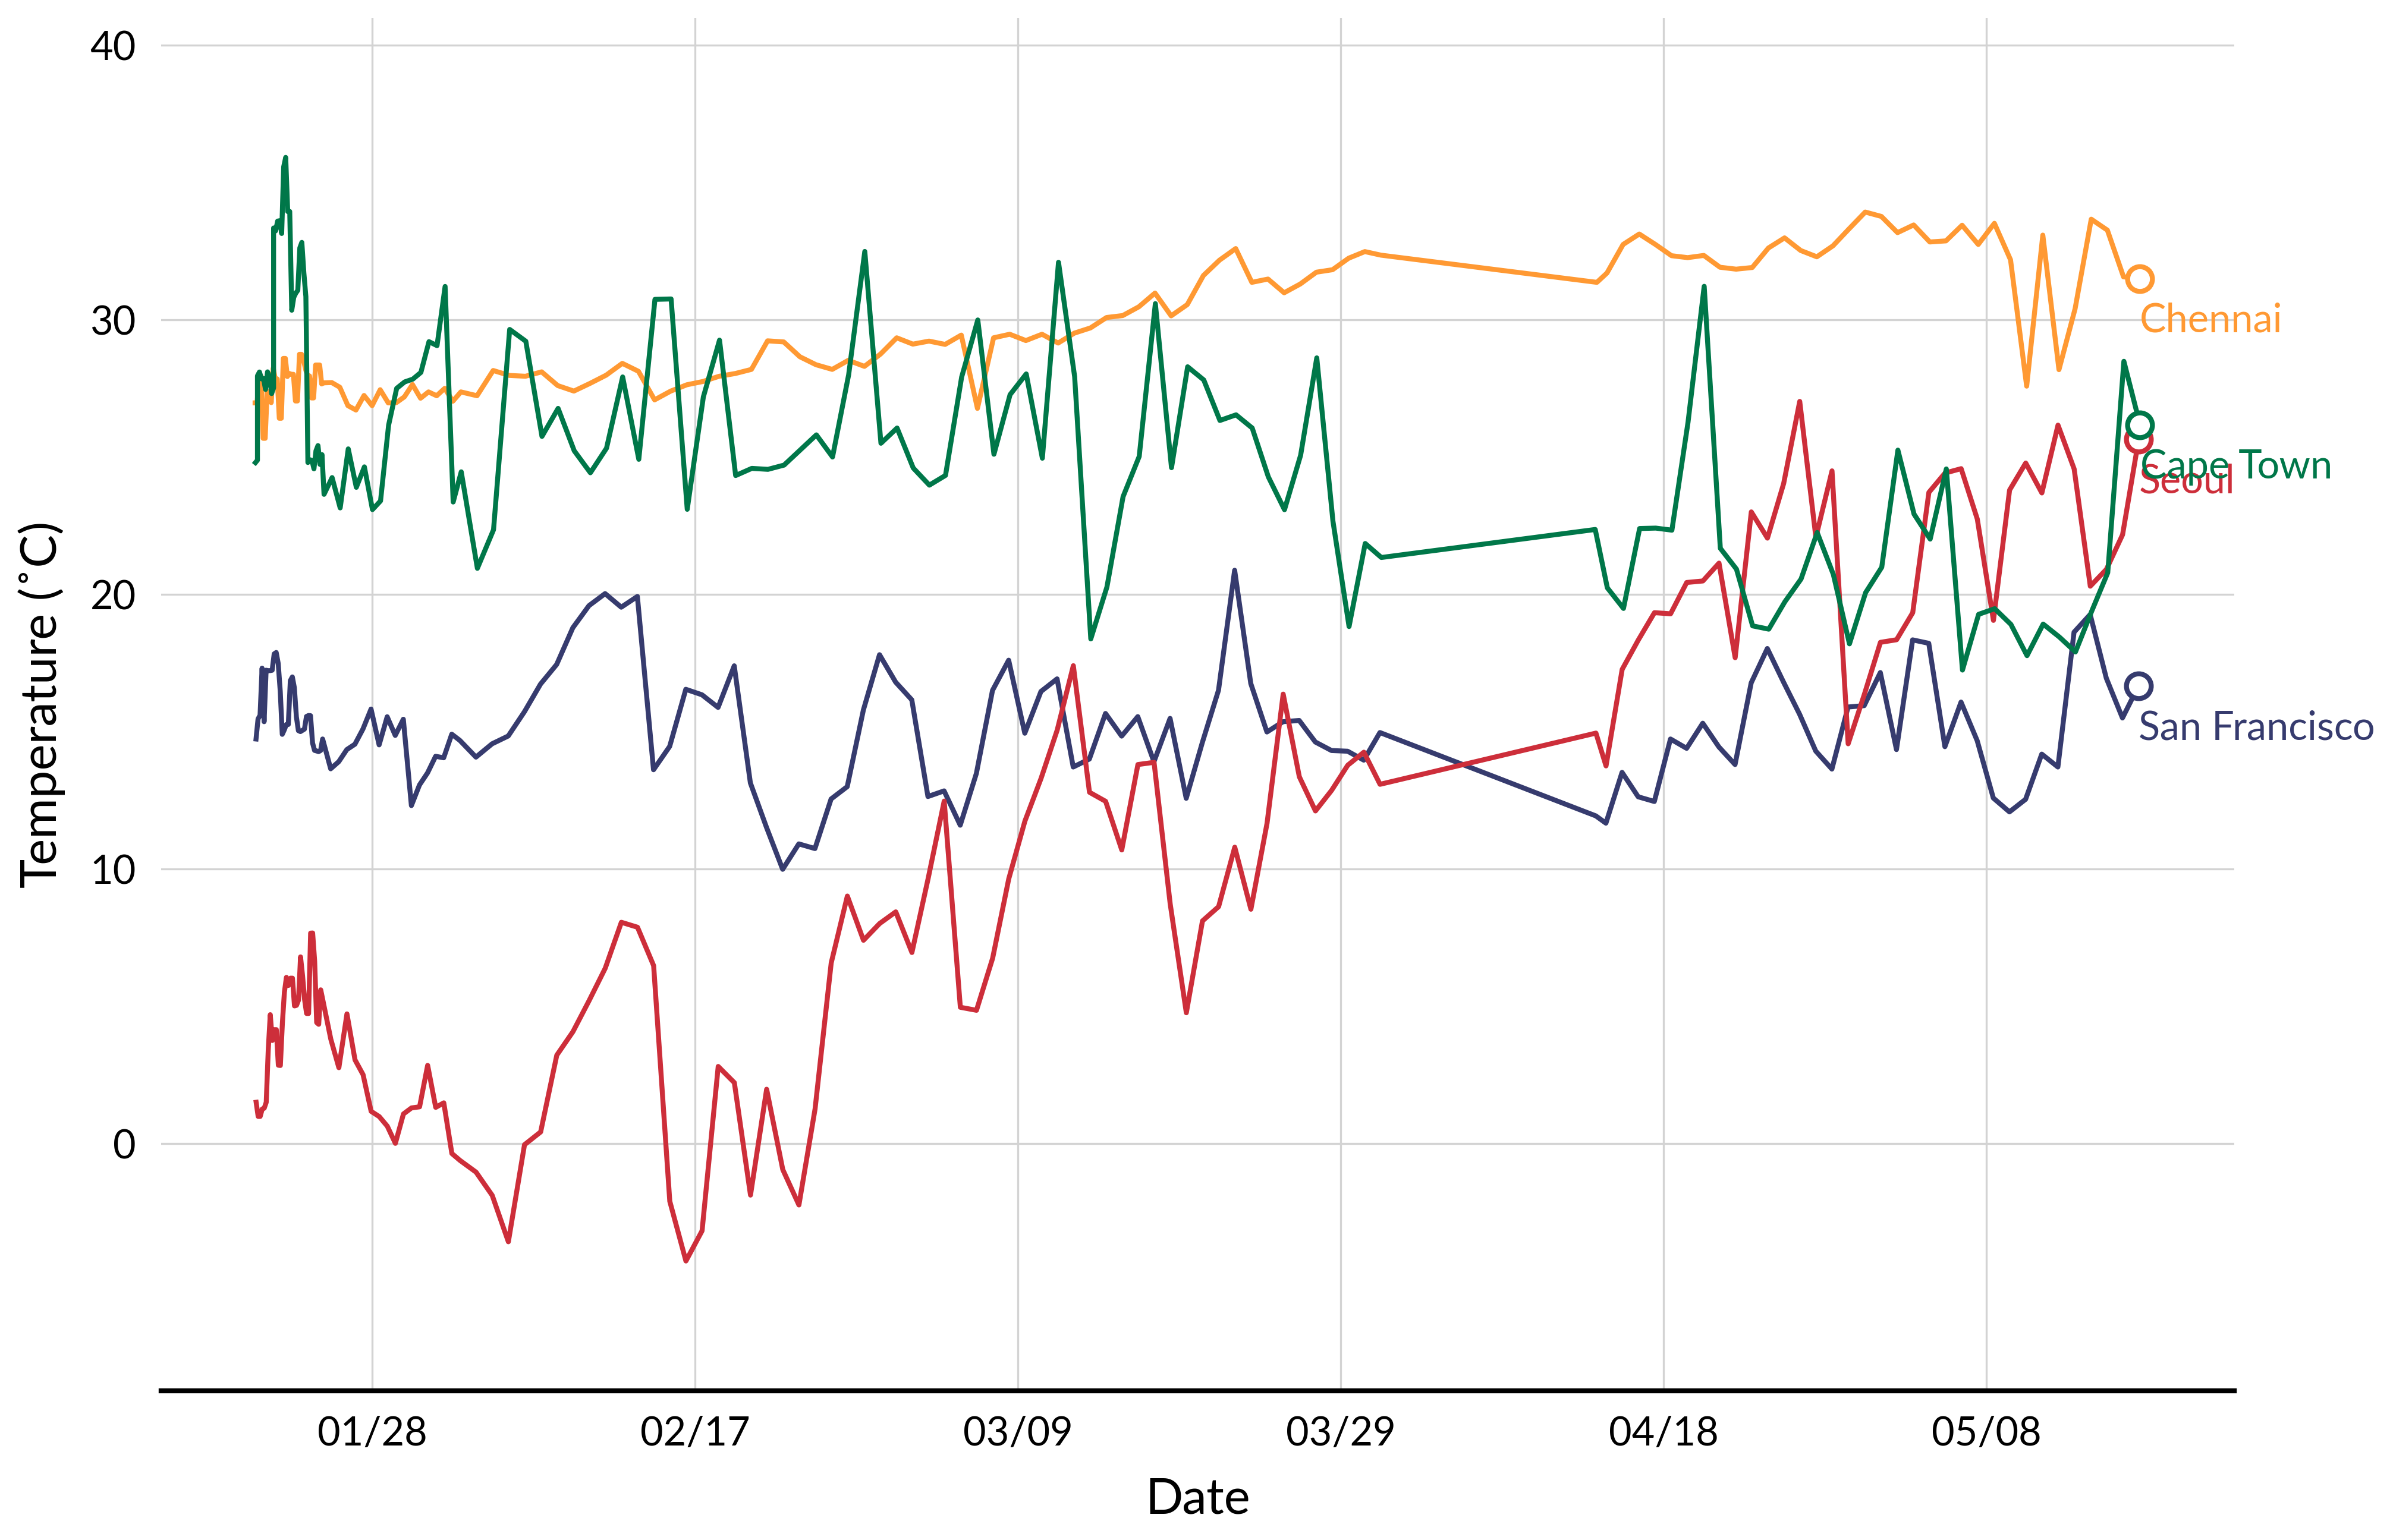

Source data for this figure (header and first rows):
time_utc, location, temperature_c, weather_state
2022-01-20 18:59:16.758935+00:00, San Francisco, 14.73, Light Cloud
2022-01-20 19:09:38.943148+00:00, Seoul, 1.5, Light Cloud
2022-01-20 17:34:43.987441+00:00, Chennai, 26.97, Heavy Cloud
2022-01-20 18:06:11.187592+00:00, Cape Town, 24.8, Clear
2022-01-20 20:34:44.359774+00:00, Chennai, 26.97, Heavy Cloud
2022-01-20 21:06:10.742931+00:00, Cape Town, 24.89, Clear
2022-01-20 21:59:16.842543+00:00, San Francisco, 15.46, Clear
2022-01-20 22:09:37.878719+00:00, Seoul, 0.985, Light Cloud
2022-01-20 21:06:13.824810+00:00, Cape Town, 27.95, Clear
2022-01-20T21:59:16.842543Z, San Francisco, 15.46, Clear
2022-01-20T22:09:37.878719Z, Seoul, 0.985, Light Cloud
2022-01-20T20:34:44.359774Z, Chennai, 26.97, Heavy Cloud
2022-01-20T21:06:13.824810Z, Cape Town, 27.95, Clear
2022-01-20T23:34:40.766396Z, Chennai, 27.94, Heavy Cloud
2022-01-21T00:06:14.545005Z, Cape Town, 28.09, Clear
2022-01-21T00:59:16.170250Z, San Francisco, 15.6, Clear
2022-01-21T01:09:37.169183Z, Seoul, 0.985, Light Cloud
2022-01-21T02:34:39.899580Z, Chennai, 27.94, Heavy Cloud
2022-01-21T03:06:09.962130Z, Cape Town, 27.84, Clear
2022-01-21T03:59:16.467506Z, San Francisco, 17.31, Light Cloud
2022-01-21T04:09:37.068930Z, Seoul, 1.255, Clear
2022-01-21T05:34:40.219723Z, Chennai, 25.68, Light Cloud
2022-01-21T06:06:10.090039Z, Cape Town, 27.86, Clear
2022-01-21T06:59:18.787162Z, San Francisco, 15.36, Clear
2022-01-21T07:09:36.950129Z, Seoul, 1.285, Clear
2022-01-21T08:34:39.763354Z, Chennai, 25.68, Light Cloud
2022-01-21T09:06:09.796440Z, Cape Town, 27.46, Clear
2022-01-21T09:59:16.145144Z, San Francisco, 17.23, Light Cloud
2022-01-21T10:09:36.783246Z, Seoul, 1.5, Clear
2022-01-21T11:34:39.756648Z, Chennai, 27.38, Light Cloud
2022-01-21T12:06:09.967782Z, Cape Town, 28.1, Clear
2022-01-21T12:59:17.875355Z, San Francisco, 17.22, Light Cloud
2022-01-21T13:09:42.568262Z, Seoul, 3.41, Heavy Cloud
2022-01-21T14:34:41.799413Z, Chennai, 27.38, Light Cloud
2022-01-21T15:06:11.808170Z, Cape Town, 27.93, Clear
2022-01-21T15:59:15.688525Z, San Francisco, 17.22, Light Cloud
2022-01-21T16:09:37.167520Z, Seoul, 4.69, Heavy Cloud
2022-01-21T17:34:40.046582Z, Chennai, 26.98, Light Cloud
2022-01-21T18:06:09.690528Z, Cape Town, 27.31, Clear
2022-01-21T18:59:17.143308Z, San Francisco, 17.23, Heavy Cloud
2022-01-21T19:09:38.084066Z, Seoul, 3.75, Light Cloud
2022-01-21T20:34:44.370824Z, Chennai, 28.24, Light Cloud
2022-01-21T21:06:11.150988Z, Cape Town, 27.52, Clear
2022-01-21T21:59:16.285389Z, San Francisco, 17.83, Heavy Cloud
2022-01-21T22:09:37.188265Z, Seoul, 4.145, Heavy Cloud
2022-01-21T21:06:13.980048Z, Cape Town, 33.34, Heavy Cloud
2022-01-21T23:34:40.249857Z, Chennai, 27.84, Clear
2022-01-22T00:06:13.165551Z, Cape Town, 33.23, Clear
2022-01-22T00:59:16.361888Z, San Francisco, 17.88, Heavy Cloud
2022-01-22T01:09:37.269940Z, Seoul, 4.145, Heavy Cloud
2022-01-22T02:34:40.280198Z, Chennai, 27.84, Clear
2022-01-22T03:06:10.187993Z, Cape Town, 33.59, Clear
2022-01-22T03:59:16.179848Z, San Francisco, 17.48, Light Cloud
2022-01-22T04:09:37.253241Z, Seoul, 2.85, Heavy Cloud
2022-01-22T05:34:40.051000Z, Chennai, 26.41, Light Cloud
2022-01-22T06:06:10.186626Z, Cape Town, 33.61, Clear
2022-01-22T06:59:21.360917Z, San Francisco, 16.47, Light Cloud
2022-01-22T07:09:38.655852Z, Seoul, 2.84, Heavy Cloud
2022-01-22T08:34:41.883187Z, Chennai, 26.41, Light Cloud
2022-01-22T09:06:54.849154Z, Cape Town, 33.14, Clear
... 520 more rows
